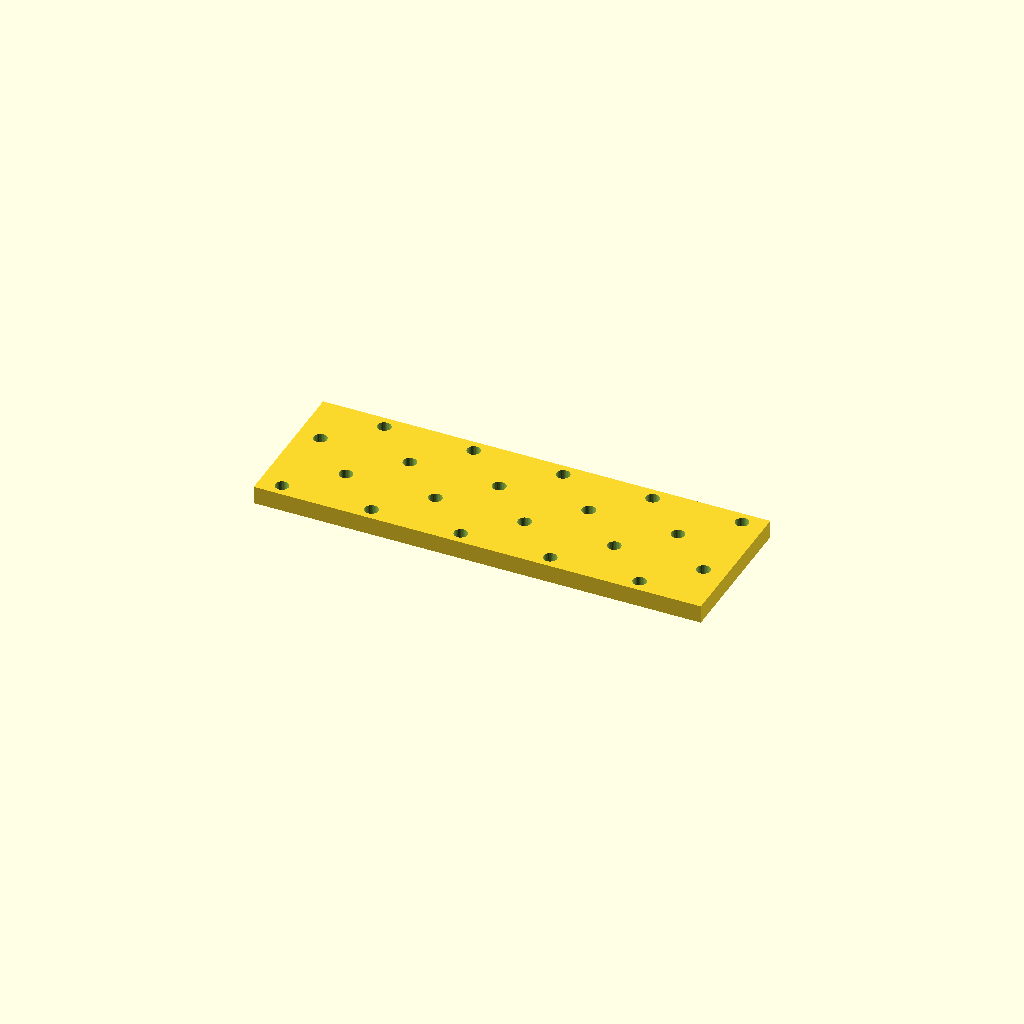
Cell 1: rendered with the file's own defaults.
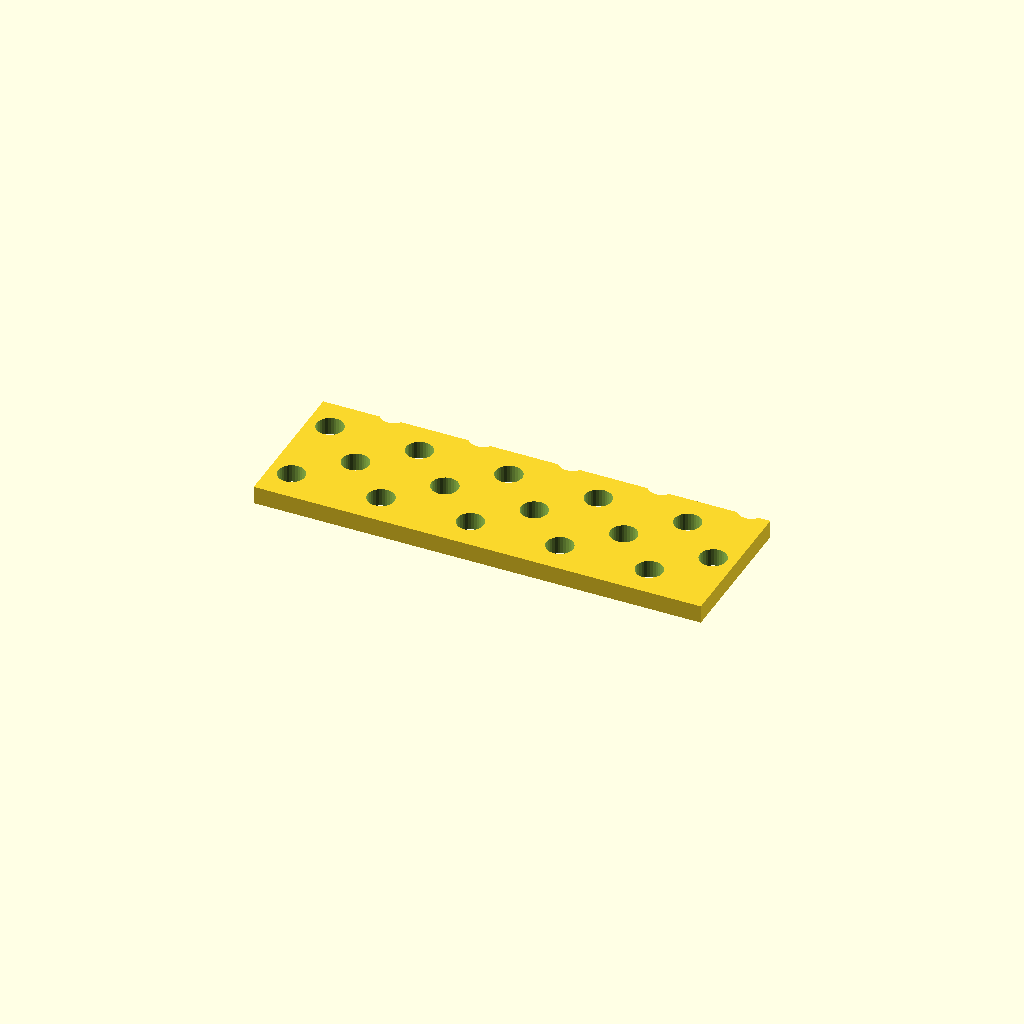
Cell 2: the same model with hole_d = 9.
One fixed orthographic camera (rotation 55°, 0°, 25°; colour scheme Cornfield) for every cell.
OpenSCAD source file optional_data/data/place1/perfpanels/part_0088.scad:
$fn = 32;

// ----------------------------------------------------------------------
// Perforated panel 150 x 50 x 6
// 4 x 5 Ø4.5 holes, checker layout
// ----------------------------------------------------------------------

// --- parameters (mm) ---
panel = [150, 50, 6];  // overall size (x, y, z)
hole_d = 4.5;          // hole diameter
pitch_x = 30;          // hole pitch along X
pitch_y = 13.833;      // hole pitch along Y

// --- derived feature positions (mm) ---
margin = hole_d / 2 + 2;            // = 4.25   clearance from the panel edge
row_offset = pitch_x / 2;           // = 15   shift of every other row
cols = floor((panel[0] - 2 * margin - row_offset) / pitch_x) + 1;  // = 5   how many columns fit in X
rows = floor((panel[1] - 2 * margin) / pitch_y) + 1;  // = 4   how many rows fit in Y
span_x = (cols - 1) * pitch_x + row_offset;  // = 135   width of the field
span_y = (rows - 1) * pitch_y;      // = 41.5   height of the field
origin_x = -span_x / 2;             // = -67.5   X of the first hole
origin_y = -span_y / 2;             // = -20.75   Y of the first row
holes = rows * cols;                // = 20   holes in total
feature_centers = [
  [origin_x + 0 * pitch_x, origin_y + 0 * pitch_y],
  [origin_x + 1 * pitch_x, origin_y + 0 * pitch_y],
  [origin_x + 2 * pitch_x, origin_y + 0 * pitch_y],
  [origin_x + 3 * pitch_x, origin_y + 0 * pitch_y],
  [origin_x + 4 * pitch_x, origin_y + 0 * pitch_y],
  [origin_x + row_offset + 0 * pitch_x, origin_y + 1 * pitch_y],
  [origin_x + row_offset + 1 * pitch_x, origin_y + 1 * pitch_y],
  [origin_x + row_offset + 2 * pitch_x, origin_y + 1 * pitch_y],
  [origin_x + row_offset + 3 * pitch_x, origin_y + 1 * pitch_y],
  [origin_x + row_offset + 4 * pitch_x, origin_y + 1 * pitch_y],
  [origin_x + 0 * pitch_x, origin_y + 2 * pitch_y],
  [origin_x + 1 * pitch_x, origin_y + 2 * pitch_y],
  [origin_x + 2 * pitch_x, origin_y + 2 * pitch_y],
  [origin_x + 3 * pitch_x, origin_y + 2 * pitch_y],
  [origin_x + 4 * pitch_x, origin_y + 2 * pitch_y],
  [origin_x + row_offset + 0 * pitch_x, origin_y + 3 * pitch_y],
  [origin_x + row_offset + 1 * pitch_x, origin_y + 3 * pitch_y],
  [origin_x + row_offset + 2 * pitch_x, origin_y + 3 * pitch_y],
  [origin_x + row_offset + 3 * pitch_x, origin_y + 3 * pitch_y],
  [origin_x + row_offset + 4 * pitch_x, origin_y + 3 * pitch_y]
];   // hole centres, used verbatim by the cutter loop

// panel outline, every hole through
difference() {
  cube(panel, center = true);
  for (centre = feature_centers)
    translate([centre[0], centre[1], 0])
      cylinder(d = hole_d, h = panel[2] + 2, center = true);
}
Customizer parameters (derived from the source; name, type, default, range or options):
panel: vector, default [150, 50, 6]
hole_d: number, default 4.5
pitch_x: number, default 30
pitch_y: number, default 13.833
